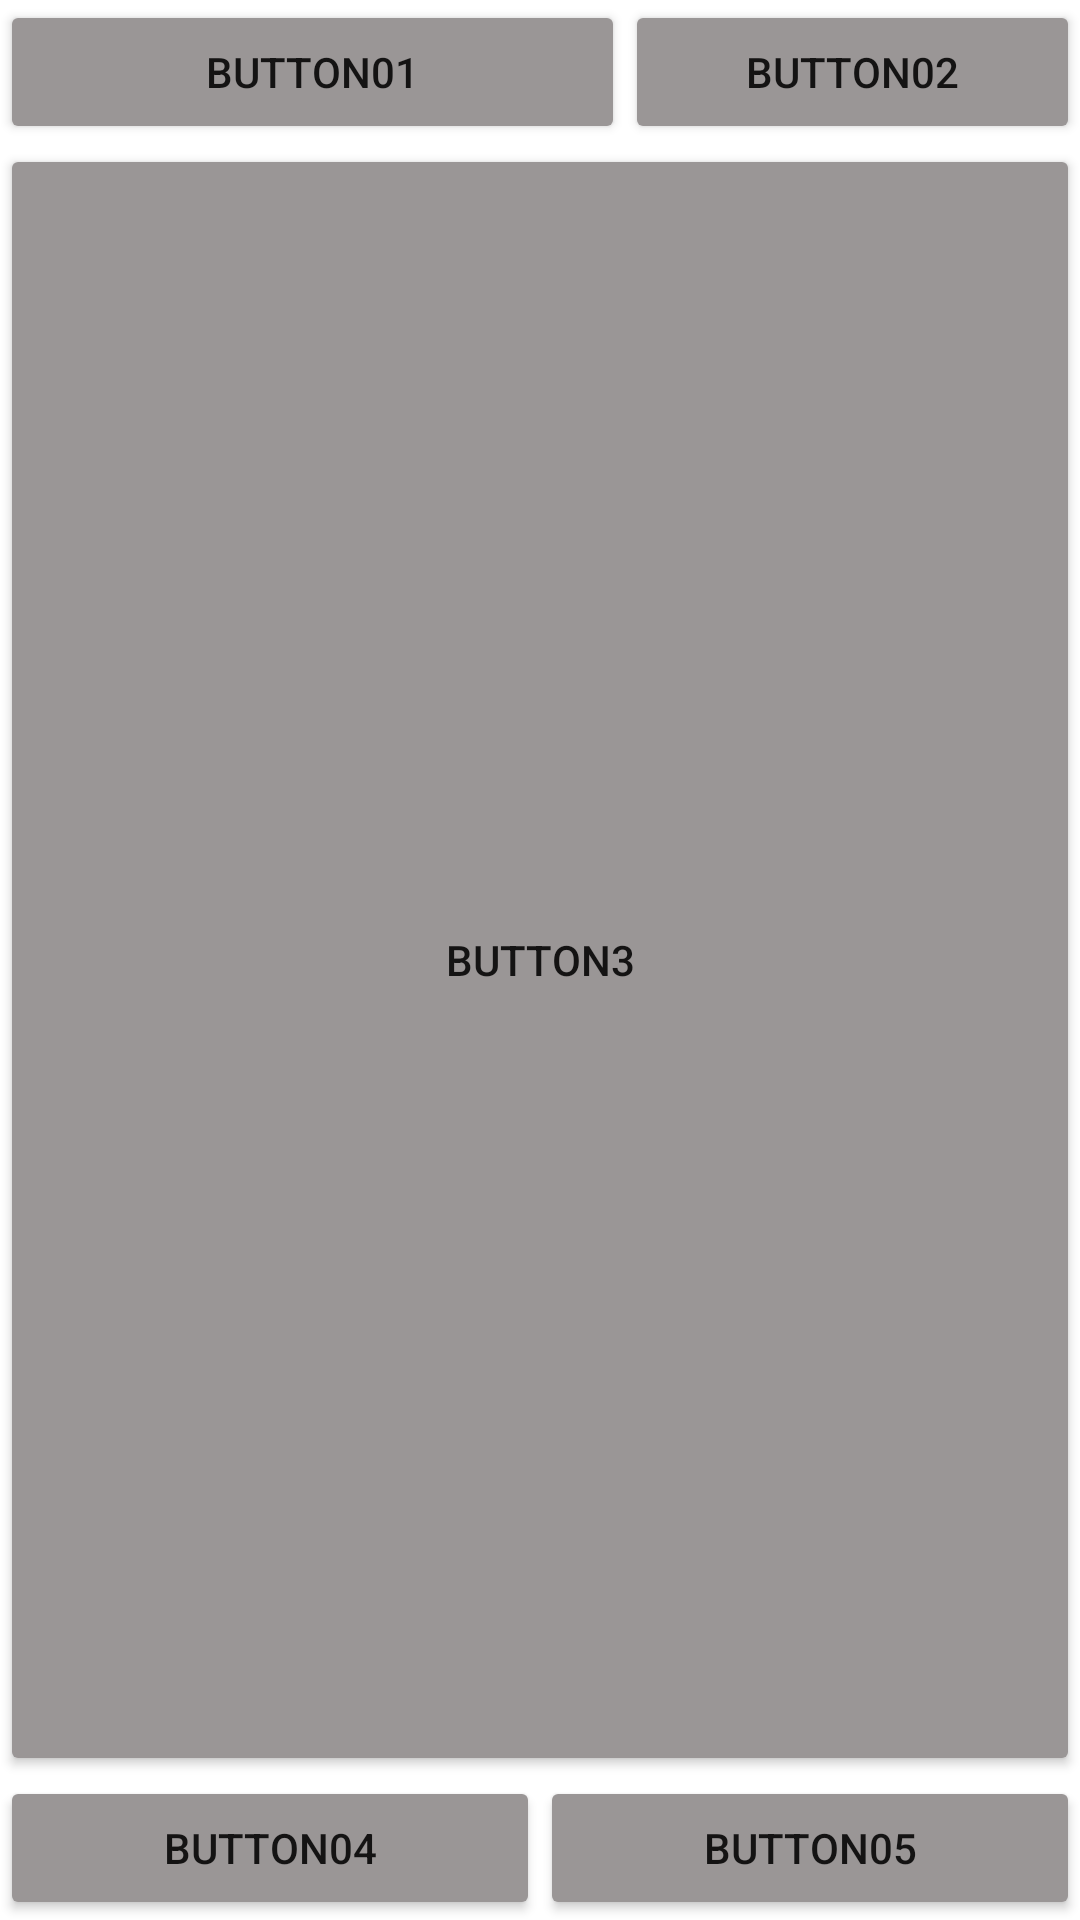

Write the Android layout XML for this screen, with the resource values it uses.
<!-- AndroidManifest.xml: application theme Theme.뷰테스트 -->
<!-- res/layout/linear_exam.xml -->
<?xml version="1.0" encoding="utf-8"?>
<LinearLayout xmlns:android="http://schemas.android.com/apk/res/android"
    xmlns:app="http://schemas.android.com/apk/res-auto"
    android:orientation="vertical"
    android:layout_width="match_parent"
    android:layout_height="match_parent">
    <LinearLayout
        android:orientation="horizontal"
        android:layout_width="match_parent"
        android:layout_height="wrap_content">

        <Button
            android:layout_width="wrap_content"
            android:layout_height="wrap_content"
            android:layout_weight="2"
            android:text="button01"
            app:backgroundTint="#9A9696" />
        <Button
            android:layout_width="wrap_content"
            android:layout_height="wrap_content"
            android:text="button02"
            android:layout_weight="1"
            app:backgroundTint="#9A9696"/>
    </LinearLayout>

    <Button
        android:layout_width="match_parent"
        android:layout_height="match_parent"
        android:text="button3"
        android:layout_weight="1"
        app:backgroundTint="#9A9696"/>

    <LinearLayout
        android:layout_width="match_parent"
        android:layout_height="wrap_content"
        android:orientation="horizontal">

        <Button
            android:layout_width="wrap_content"
            android:layout_height="wrap_content"
            android:text="button04"
            android:layout_weight="1"
            app:backgroundTint="#9A9696"/>
        <Button
            android:layout_width="wrap_content"
            android:layout_height="wrap_content"
            android:text="button05"
            android:layout_weight="1"
            app:backgroundTint="#9A9696"/>
    </LinearLayout>


</LinearLayout>
<!-- resources referenced by this layout -->
<resources>
  <style name="Theme.뷰테스트" parent="Theme.MaterialComponents.DayNight.DarkActionBar">
          
          <item name="colorPrimary">@color/purple_500</item>
          <item name="colorPrimaryVariant">@color/purple_700</item>
          <item name="colorOnPrimary">@color/white</item>
          
          <item name="colorSecondary">@color/teal_200</item>
          <item name="colorSecondaryVariant">@color/teal_700</item>
          <item name="colorOnSecondary">@color/black</item>
          
          <item name="android:statusBarColor" tools:targetApi="l">?attr/colorPrimaryVariant</item>
          
      </style>
  <!-- not gathered from this repository: default colours our renderer supplied (Android Studio template values) -->
  <color name="purple_500">#FF6200EE</color>
  <color name="purple_700">#FF3700B3</color>
  <color name="teal_200">#FF03DAC5</color>
  <color name="teal_700">#FF018786</color>
  <color name="black">#FF000000</color>
  <color name="white">#FFFFFFFF</color>
</resources>
